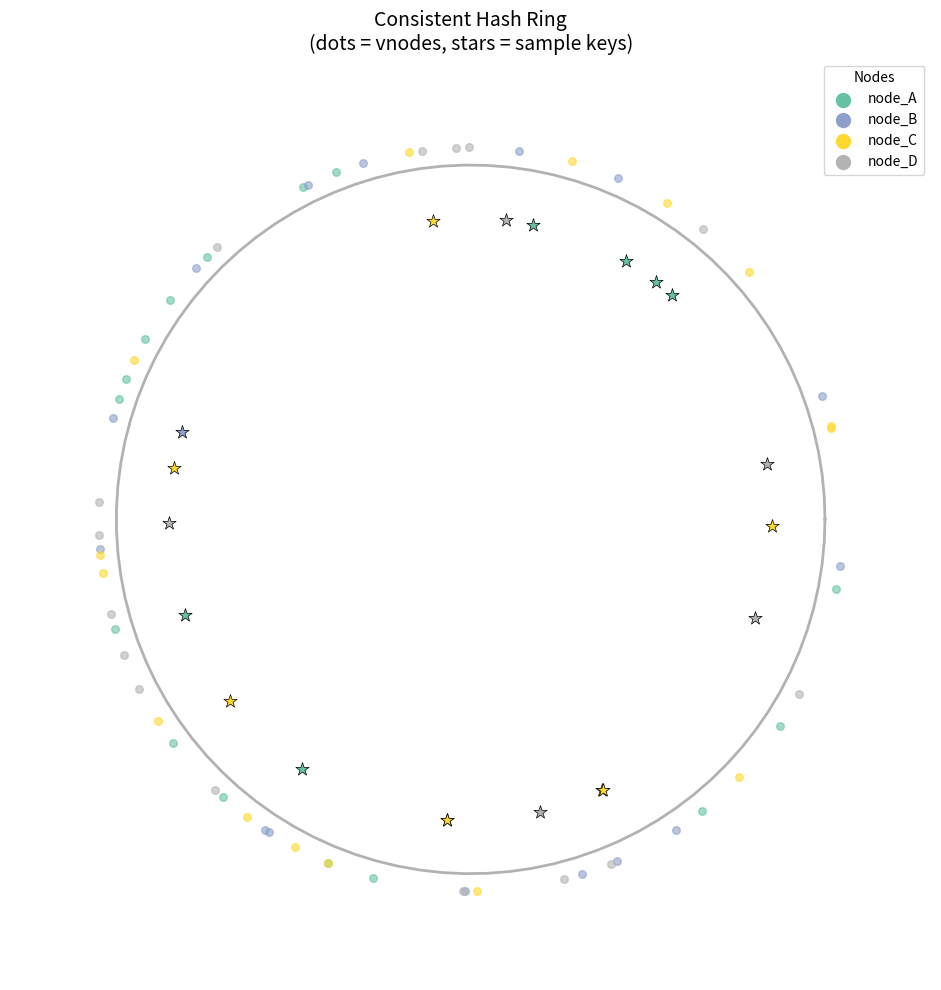

The matplotlib source for this figure:
from typing import Any, Dict, List, Tuple, Optional
from dataclasses import dataclass, field
import hashlib
import bisect


@dataclass
class RangeShard:
    """A shard that handles a specific range of keys."""
    name: str
    min_key: int  # Inclusive
    max_key: int  # Exclusive
    data: Dict[int, Any] = field(default_factory=dict)
    
    def contains(self, key: int) -> bool:
        return self.min_key <= key < self.max_key
    
    def insert(self, key: int, value: Any) -> None:
        if not self.contains(key):
            raise ValueError(f"Key {key} outside range [{self.min_key}, {self.max_key})")
        self.data[key] = value
    
    def get(self, key: int) -> Optional[Any]:
        return self.data.get(key)
    
    def __len__(self) -> int:
        return len(self.data)


class RangeShardedDB:
    """Database with range-based sharding."""
    
    def __init__(self, shard_ranges: List[Tuple[str, int, int]]):
        """
        Initialize with shard definitions.
        
        Args:
            shard_ranges: List of (shard_name, min_key, max_key) tuples
        """
        self.shards = [
            RangeShard(name=name, min_key=min_k, max_key=max_k)
            for name, min_k, max_k in shard_ranges
        ]
        # Sort by min_key for efficient lookup
        self.shards.sort(key=lambda s: s.min_key)
        self._boundaries = [s.min_key for s in self.shards]
    
    def _get_shard(self, key: int) -> RangeShard:
        """Find the shard responsible for a given key."""
        idx = bisect.bisect_right(self._boundaries, key) - 1
        if idx < 0 or idx >= len(self.shards):
            raise ValueError(f"No shard found for key {key}")
        shard = self.shards[idx]
        if not shard.contains(key):
            raise ValueError(f"No shard found for key {key}")
        return shard
    
    def insert(self, key: int, value: Any) -> str:
        """Insert a key-value pair, returns shard name."""
        shard = self._get_shard(key)
        shard.insert(key, value)
        return shard.name
    
    def get(self, key: int) -> Tuple[Optional[Any], str]:
        """Get a value by key, returns (value, shard_name)."""
        shard = self._get_shard(key)
        return shard.get(key), shard.name
    
    def range_query(self, start: int, end: int) -> List[Tuple[int, Any, str]]:
        """Query a range of keys, returns list of (key, value, shard_name)."""
        results = []
        for shard in self.shards:
            # Check if shard range overlaps with query range
            if shard.max_key <= start or shard.min_key >= end:
                continue
            for key, value in shard.data.items():
                if start <= key < end:
                    results.append((key, value, shard.name))
        return sorted(results, key=lambda x: x[0])
    
    def get_distribution(self) -> Dict[str, int]:
        """Get the number of records in each shard."""
        return {shard.name: len(shard) for shard in self.shards}

# Example: Range sharding by user ID
range_db = RangeShardedDB([
    ("shard_A", 0, 1000),      # Users 0-999
    ("shard_B", 1000, 2000),   # Users 1000-1999
    ("shard_C", 2000, 3000),   # Users 2000-2999
])

# Insert sample data
import random
random.seed(42)

users = [
    (random.randint(0, 2999), f"user_{i}@example.com")
    for i in range(50)
]

for user_id, email in users:
    shard = range_db.insert(user_id, {"email": email, "id": user_id})
    
# Check distribution
print("📊 Data Distribution:")
for shard_name, count in range_db.get_distribution().items():
    print(f"  {shard_name}: {count} records")

# Perform a range query
print("\n🔍 Range Query (keys 500-1500):")
results = range_db.range_query(500, 1500)
for key, value, shard in results[:5]:  # Show first 5
    print(f"  Key {key} -> {shard}")

@dataclass
class HashShard:
    """A shard in a hash-partitioned database."""
    name: str
    index: int
    data: Dict[str, Any] = field(default_factory=dict)
    
    def insert(self, key: str, value: Any) -> None:
        self.data[key] = value
    
    def get(self, key: str) -> Optional[Any]:
        return self.data.get(key)
    
    def __len__(self) -> int:
        return len(self.data)


class HashShardedDB:
    """Database with hash-based sharding."""
    
    def __init__(self, num_shards: int):
        self.num_shards = num_shards
        self.shards = [
            HashShard(name=f"shard_{i}", index=i)
            for i in range(num_shards)
        ]
    
    def _hash_key(self, key: str) -> int:
        """Compute hash of a key."""
        # Using MD5 for consistent hashing (not for security)
        hash_bytes = hashlib.md5(str(key).encode()).digest()
        return int.from_bytes(hash_bytes[:4], 'big')
    
    def _get_shard_index(self, key: str) -> int:
        """Determine which shard holds a key."""
        return self._hash_key(key) % self.num_shards
    
    def _get_shard(self, key: str) -> HashShard:
        """Get the shard for a key."""
        return self.shards[self._get_shard_index(key)]
    
    def insert(self, key: str, value: Any) -> str:
        """Insert a key-value pair."""
        shard = self._get_shard(key)
        shard.insert(key, value)
        return shard.name
    
    def get(self, key: str) -> Tuple[Optional[Any], str]:
        """Get a value by key."""
        shard = self._get_shard(key)
        return shard.get(key), shard.name
    
    def get_distribution(self) -> Dict[str, int]:
        """Get the number of records in each shard."""
        return {shard.name: len(shard) for shard in self.shards}

# Example: Hash sharding with 4 shards
hash_db = HashShardedDB(num_shards=4)

# Insert sequential user IDs (would cause hot spots in range sharding)
for i in range(100):
    user_id = f"user_{i:05d}"
    hash_db.insert(user_id, {"name": f"User {i}", "id": user_id})

# Check distribution - should be relatively even
print("📊 Hash Sharding Distribution (100 sequential keys):")
distribution = hash_db.get_distribution()
for shard_name, count in distribution.items():
    bar = "█" * count
    print(f"  {shard_name}: {count:3d} {bar}")

# Demonstrate consistent routing
print("\n🔗 Key Routing Examples:")
for key in ["user_00042", "user_00099", "user_00001"]:
    value, shard = hash_db.get(key)
    print(f"  {key} -> {shard}")

# Demonstrate the resharding problem
def simulate_resharding(keys: List[str], old_shards: int, new_shards: int) -> float:
    """Calculate percentage of keys that change shards."""
    def hash_key(key: str) -> int:
        return int.from_bytes(hashlib.md5(key.encode()).digest()[:4], 'big')
    
    moved = 0
    for key in keys:
        h = hash_key(key)
        old_shard = h % old_shards
        new_shard = h % new_shards
        if old_shard != new_shard:
            moved += 1
    
    return (moved / len(keys)) * 100

# Test with 10,000 keys
test_keys = [f"key_{i}" for i in range(10000)]

print("📦 Data Migration with Simple Modulo Hashing:")
print("─" * 45)
for old, new in [(3, 4), (4, 5), (5, 6), (10, 11)]:
    pct = simulate_resharding(test_keys, old, new)
    print(f"  {old} → {new} shards: {pct:.1f}% keys need to move")

class ConsistentHashRing:
    """Consistent hashing implementation with virtual nodes."""
    
    def __init__(self, num_virtual_nodes: int = 150):
        self.num_virtual_nodes = num_virtual_nodes
        self.ring: Dict[int, str] = {}  # hash -> node_name
        self.sorted_hashes: List[int] = []
        self.nodes: set = set()
    
    def _hash(self, key: str) -> int:
        """Hash a key to a position on the ring."""
        return int(hashlib.md5(key.encode()).hexdigest(), 16)
    
    def add_node(self, node: str) -> None:
        """Add a node with virtual nodes to the ring."""
        self.nodes.add(node)
        for i in range(self.num_virtual_nodes):
            virtual_key = f"{node}:vnode{i}"
            h = self._hash(virtual_key)
            self.ring[h] = node
            bisect.insort(self.sorted_hashes, h)
    
    def remove_node(self, node: str) -> None:
        """Remove a node from the ring."""
        self.nodes.discard(node)
        for i in range(self.num_virtual_nodes):
            virtual_key = f"{node}:vnode{i}"
            h = self._hash(virtual_key)
            if h in self.ring:
                del self.ring[h]
                self.sorted_hashes.remove(h)
    
    def get_node(self, key: str) -> Optional[str]:
        """Get the node responsible for a key."""
        if not self.ring:
            return None
        
        h = self._hash(key)
        # Find the first node clockwise from the key's position
        idx = bisect.bisect(self.sorted_hashes, h)
        if idx >= len(self.sorted_hashes):
            idx = 0  # Wrap around
        
        return self.ring[self.sorted_hashes[idx]]
    
    def get_key_distribution(self, keys: List[str]) -> Dict[str, int]:
        """Get the distribution of keys across nodes."""
        distribution = {node: 0 for node in self.nodes}
        for key in keys:
            node = self.get_node(key)
            if node:
                distribution[node] += 1
        return distribution

# Example: Consistent hashing in action
ring = ConsistentHashRing(num_virtual_nodes=150)

# Add initial nodes
for node in ["node_A", "node_B", "node_C"]:
    ring.add_node(node)

# Generate test keys
test_keys = [f"user:{i}" for i in range(10000)]

# Check initial distribution
print("📊 Initial Distribution (3 nodes):")
initial_dist = ring.get_key_distribution(test_keys)
for node, count in sorted(initial_dist.items()):
    pct = count / len(test_keys) * 100
    bar = "█" * int(pct)
    print(f"  {node}: {count:5d} ({pct:.1f}%) {bar}")

# Record which node each key maps to
initial_mapping = {key: ring.get_node(key) for key in test_keys}

# Add a new node and measure migration
ring.add_node("node_D")

# Check new distribution
print("📊 Distribution After Adding node_D (4 nodes):")
new_dist = ring.get_key_distribution(test_keys)
for node, count in sorted(new_dist.items()):
    pct = count / len(test_keys) * 100
    bar = "█" * int(pct)
    print(f"  {node}: {count:5d} ({pct:.1f}%) {bar}")

# Calculate migration
moved_keys = sum(
    1 for key in test_keys 
    if ring.get_node(key) != initial_mapping[key]
)
migration_pct = moved_keys / len(test_keys) * 100

print(f"\n📦 Keys Migrated: {moved_keys:,} ({migration_pct:.1f}%)")
print(f"   Optimal (1/N): {100/4:.1f}%")
print(f"   vs Simple Hash: ~75%")

import matplotlib.pyplot as plt
import numpy as np

def visualize_hash_ring(ring: ConsistentHashRing, sample_keys: List[str] = None):
    """Visualize the consistent hash ring."""
    fig, ax = plt.subplots(figsize=(10, 10))
    
    # Draw the ring
    theta = np.linspace(0, 2 * np.pi, 100)
    ax.plot(np.cos(theta), np.sin(theta), 'k-', linewidth=2, alpha=0.3)
    
    # Color map for nodes
    colors = plt.cm.Set2(np.linspace(0, 1, len(ring.nodes)))
    node_colors = {node: colors[i] for i, node in enumerate(sorted(ring.nodes))}
    
    # Plot virtual nodes (sample only to avoid clutter)
    max_ring = 2**128
    sample_vnodes = list(ring.ring.items())[::10]  # Every 10th vnode
    
    for h, node in sample_vnodes:
        angle = (h / max_ring) * 2 * np.pi
        x, y = np.cos(angle) * 1.05, np.sin(angle) * 1.05
        ax.scatter(x, y, c=[node_colors[node]], s=30, alpha=0.6, zorder=5)
    
    # Plot sample keys if provided
    if sample_keys:
        for key in sample_keys[:20]:  # Limit to 20 keys
            h = ring._hash(key)
            angle = (h / max_ring) * 2 * np.pi
            x, y = np.cos(angle) * 0.85, np.sin(angle) * 0.85
            
            node = ring.get_node(key)
            ax.scatter(x, y, c=[node_colors[node]], s=100, marker='*', 
                      edgecolors='black', linewidth=0.5, zorder=10)
    
    # Create legend
    for node, color in node_colors.items():
        ax.scatter([], [], c=[color], s=100, label=node)
    ax.legend(loc='upper right', title='Nodes')
    
    ax.set_xlim(-1.3, 1.3)
    ax.set_ylim(-1.3, 1.3)
    ax.set_aspect('equal')
    ax.axis('off')
    ax.set_title('Consistent Hash Ring\n(dots = vnodes, stars = sample keys)', fontsize=14)
    
    plt.tight_layout()
    plt.show()

# Visualize the ring
sample_keys = [f"key_{i}" for i in range(20)]
visualize_hash_ring(ring, sample_keys)

@dataclass
class DirectoryShard:
    """A shard in a directory-based sharded database."""
    name: str
    capacity: int
    data: Dict[str, Any] = field(default_factory=dict)
    
    @property
    def usage(self) -> float:
        return len(self.data) / self.capacity
    
    def is_full(self) -> bool:
        return len(self.data) >= self.capacity


class DirectoryShardedDB:
    """Database with directory-based sharding."""
    
    def __init__(self):
        self.shards: Dict[str, DirectoryShard] = {}
        self.directory: Dict[str, str] = {}  # key -> shard_name mapping
    
    def add_shard(self, name: str, capacity: int = 1000) -> None:
        """Add a new shard."""
        self.shards[name] = DirectoryShard(name=name, capacity=capacity)
    
    def _find_available_shard(self) -> Optional[DirectoryShard]:
        """Find a shard with capacity."""
        for shard in self.shards.values():
            if not shard.is_full():
                return shard
        return None
    
    def insert(self, key: str, value: Any) -> str:
        """Insert a key-value pair."""
        # Check if key already exists
        if key in self.directory:
            shard_name = self.directory[key]
            self.shards[shard_name].data[key] = value
            return shard_name
        
        # Find an available shard
        shard = self._find_available_shard()
        if not shard:
            raise RuntimeError("All shards are full!")
        
        # Insert and update directory
        shard.data[key] = value
        self.directory[key] = shard.name
        return shard.name
    
    def get(self, key: str) -> Tuple[Optional[Any], Optional[str]]:
        """Get a value by key."""
        shard_name = self.directory.get(key)
        if not shard_name:
            return None, None
        return self.shards[shard_name].data.get(key), shard_name
    
    def move_key(self, key: str, target_shard: str) -> bool:
        """Move a key to a different shard (rebalancing)."""
        if key not in self.directory:
            return False
        if target_shard not in self.shards:
            return False
        if self.shards[target_shard].is_full():
            return False
        
        # Move the data
        source_shard = self.directory[key]
        value = self.shards[source_shard].data.pop(key)
        self.shards[target_shard].data[key] = value
        self.directory[key] = target_shard
        return True
    
    def get_shard_stats(self) -> Dict[str, Dict]:
        """Get statistics for all shards."""
        return {
            name: {"count": len(shard.data), "usage": f"{shard.usage:.1%}"}
            for name, shard in self.shards.items()
        }

# Example: Multi-tenant SaaS application
dir_db = DirectoryShardedDB()

# Add shards with different capacities
dir_db.add_shard("shard_premium", capacity=100)   # Premium tier
dir_db.add_shard("shard_standard_1", capacity=500)
dir_db.add_shard("shard_standard_2", capacity=500)

# Simulate tenant data insertion
tenants = {
    "acme_corp": "Enterprise",
    "startup_xyz": "Startup",
    "bigco_inc": "Enterprise",
    "small_biz": "SMB",
}

for tenant, tier in tenants.items():
    for i in range(50):
        key = f"{tenant}:data_{i}"
        shard = dir_db.insert(key, {"tenant": tenant, "tier": tier, "id": i})

print("📊 Shard Statistics:")
for shard, stats in dir_db.get_shard_stats().items():
    print(f"  {shard}: {stats['count']} records ({stats['usage']})")

# Demonstrate directory lookup
print("\n🔍 Directory Lookups:")
for key in ["acme_corp:data_0", "startup_xyz:data_25"]:
    value, shard = dir_db.get(key)
    print(f"  {key} -> {shard}")

def simulate_hot_spot_scenario():
    """Simulate a hot spot caused by celebrity users."""
    
    # User follower counts (power law distribution)
    users = {
        "celebrity_A": 10_000_000,
        "celebrity_B": 5_000_000,
        "influencer_1": 500_000,
        "influencer_2": 250_000,
    }
    # Add 1000 regular users
    for i in range(1000):
        users[f"user_{i}"] = random.randint(10, 1000)
    
    # Hash shard by user ID
    num_shards = 4
    shard_load = {f"shard_{i}": 0 for i in range(num_shards)}
    
    def get_shard(user_id: str) -> str:
        h = int(hashlib.md5(user_id.encode()).hexdigest(), 16)
        return f"shard_{h % num_shards}"
    
    # Simulate read load (proportional to followers)
    for user_id, followers in users.items():
        shard = get_shard(user_id)
        shard_load[shard] += followers
    
    return shard_load, users

shard_load, users = simulate_hot_spot_scenario()
total_load = sum(shard_load.values())

print("🔥 Hot Spot Simulation (Social Media Reads):")
print("─" * 50)
for shard, load in sorted(shard_load.items()):
    pct = load / total_load * 100
    bar = "█" * int(pct / 2)
    status = "🔥 HOT!" if pct > 40 else ""
    print(f"  {shard}: {load:>12,} requests ({pct:5.1f}%) {bar} {status}")

# Show which celebrities are on which shard
print("\n👤 Celebrity Distribution:")
for user_id in ["celebrity_A", "celebrity_B", "influencer_1", "influencer_2"]:
    h = int(hashlib.md5(user_id.encode()).hexdigest(), 16)
    shard = f"shard_{h % 4}"
    print(f"  {user_id} ({users[user_id]:,} followers) -> {shard}")

class RebalancingSimulator:
    """Simulate different rebalancing strategies."""
    
    def __init__(self, initial_shards: int = 4, keys_per_shard: int = 1000):
        self.shards = {f"shard_{i}": keys_per_shard for i in range(initial_shards)}
        self.total_keys = initial_shards * keys_per_shard
    
    def add_shard_naive(self, new_shard: str) -> Dict[str, int]:
        """
        Naive approach: Rehash everything.
        Returns migration count per source shard.
        """
        # With simple modulo, ~75% of keys need to move
        old_count = len(self.shards)
        new_count = old_count + 1
        
        keys_to_move = int(self.total_keys * (1 - old_count / new_count))
        per_shard = keys_to_move // old_count
        
        migration = {shard: per_shard for shard in self.shards}
        self.shards[new_shard] = keys_to_move
        
        return migration
    
    def add_shard_consistent(self, new_shard: str) -> Dict[str, int]:
        """
        Consistent hashing: Only 1/N keys move.
        """
        new_count = len(self.shards) + 1
        keys_to_move = self.total_keys // new_count
        
        # Keys come evenly from existing shards
        per_shard = keys_to_move // len(self.shards)
        
        migration = {shard: per_shard for shard in self.shards}
        self.shards[new_shard] = keys_to_move
        
        return migration

# Compare approaches
print("📦 Rebalancing Comparison (4 → 5 shards, 4000 keys):")
print("=" * 55)

sim_naive = RebalancingSimulator(4, 1000)
naive_migration = sim_naive.add_shard_naive("shard_4")

sim_consistent = RebalancingSimulator(4, 1000)
consistent_migration = sim_consistent.add_shard_consistent("shard_4")

print("\n🔄 Naive (Modulo Rehash):")
total_naive = sum(naive_migration.values())
for shard, count in naive_migration.items():
    print(f"  {shard} → shard_4: {count} keys")
print(f"  Total migrated: {total_naive} ({total_naive/4000*100:.1f}%)")

print("\n✅ Consistent Hashing:")
total_consistent = sum(consistent_migration.values())
for shard, count in consistent_migration.items():
    print(f"  {shard} → shard_4: {count} keys")
print(f"  Total migrated: {total_consistent} ({total_consistent/4000*100:.1f}%)")

print(f"\n📊 Migration Reduction: {(1 - total_consistent/total_naive)*100:.0f}%")

# Decision helper
def recommend_sharding_strategy(
    needs_range_queries: bool,
    high_write_volume: bool,
    frequent_scaling: bool,
    complex_routing: bool
) -> str:
    """Recommend a sharding strategy based on requirements."""
    
    recommendations = []
    
    if needs_range_queries and not high_write_volume:
        recommendations.append(("Range Sharding", 
            "Efficient range queries, but watch for hot spots"))
    
    if high_write_volume and not needs_range_queries:
        recommendations.append(("Hash Sharding", 
            "Even write distribution, but range queries are expensive"))
    
    if frequent_scaling:
        recommendations.append(("Consistent Hashing", 
            "Minimal data migration when scaling"))
    
    if complex_routing:
        recommendations.append(("Directory Sharding", 
            "Maximum flexibility for routing logic"))
    
    if not recommendations:
        recommendations.append(("Hash Sharding", 
            "Good default choice for most scenarios"))
    
    return recommendations

# Example scenarios
scenarios = [
    ("Time-series analytics", True, False, False, False),
    ("High-traffic social media", False, True, True, False),
    ("Multi-tenant SaaS", False, False, False, True),
    ("E-commerce catalog", False, True, True, False),
]

print("🧭 Sharding Strategy Recommendations:")
print("=" * 60)
for scenario, *args in scenarios:
    recs = recommend_sharding_strategy(*args)
    print(f"\n📋 {scenario}:")
    for strategy, reason in recs:
        print(f"   ✓ {strategy}: {reason}")

# Quick reference cheat sheet
cheat_sheet = """
╔═══════════════════════════════════════════════════════════════════╗
║                    SHARDING PATTERNS CHEAT SHEET                  ║
╠═══════════════════════════════════════════════════════════════════╣
║  RANGE SHARDING                                                   ║
║  ─────────────                                                    ║
║  Formula: shard = find_range(key)                                 ║
║  Use for: Time-series, logs, sequential IDs                       ║
║  Avoid:   High-frequency inserts, celebrity data                  ║
╠═══════════════════════════════════════════════════════════════════╣
║  HASH SHARDING                                                    ║
║  ─────────────                                                    ║
║  Formula: shard = hash(key) % N                                   ║
║  Use for: Even distribution, random access                        ║
║  Avoid:   Range queries, frequent scaling                         ║
╠═══════════════════════════════════════════════════════════════════╣
║  CONSISTENT HASHING                                               ║
║  ──────────────────                                               ║
║  Formula: shard = first_node_clockwise(hash(key))                 ║
║  Use for: Caches, dynamic scaling, distributed systems            ║
║  Avoid:   Simple applications, when range queries needed          ║
╠═══════════════════════════════════════════════════════════════════╣
║  DIRECTORY SHARDING                                               ║
║  ──────────────────                                               ║
║  Formula: shard = directory[key]                                  ║
║  Use for: Multi-tenant, complex routing, hybrid approaches        ║
║  Avoid:   High-throughput with latency requirements               ║
╚═══════════════════════════════════════════════════════════════════╝
"""
print(cheat_sheet)